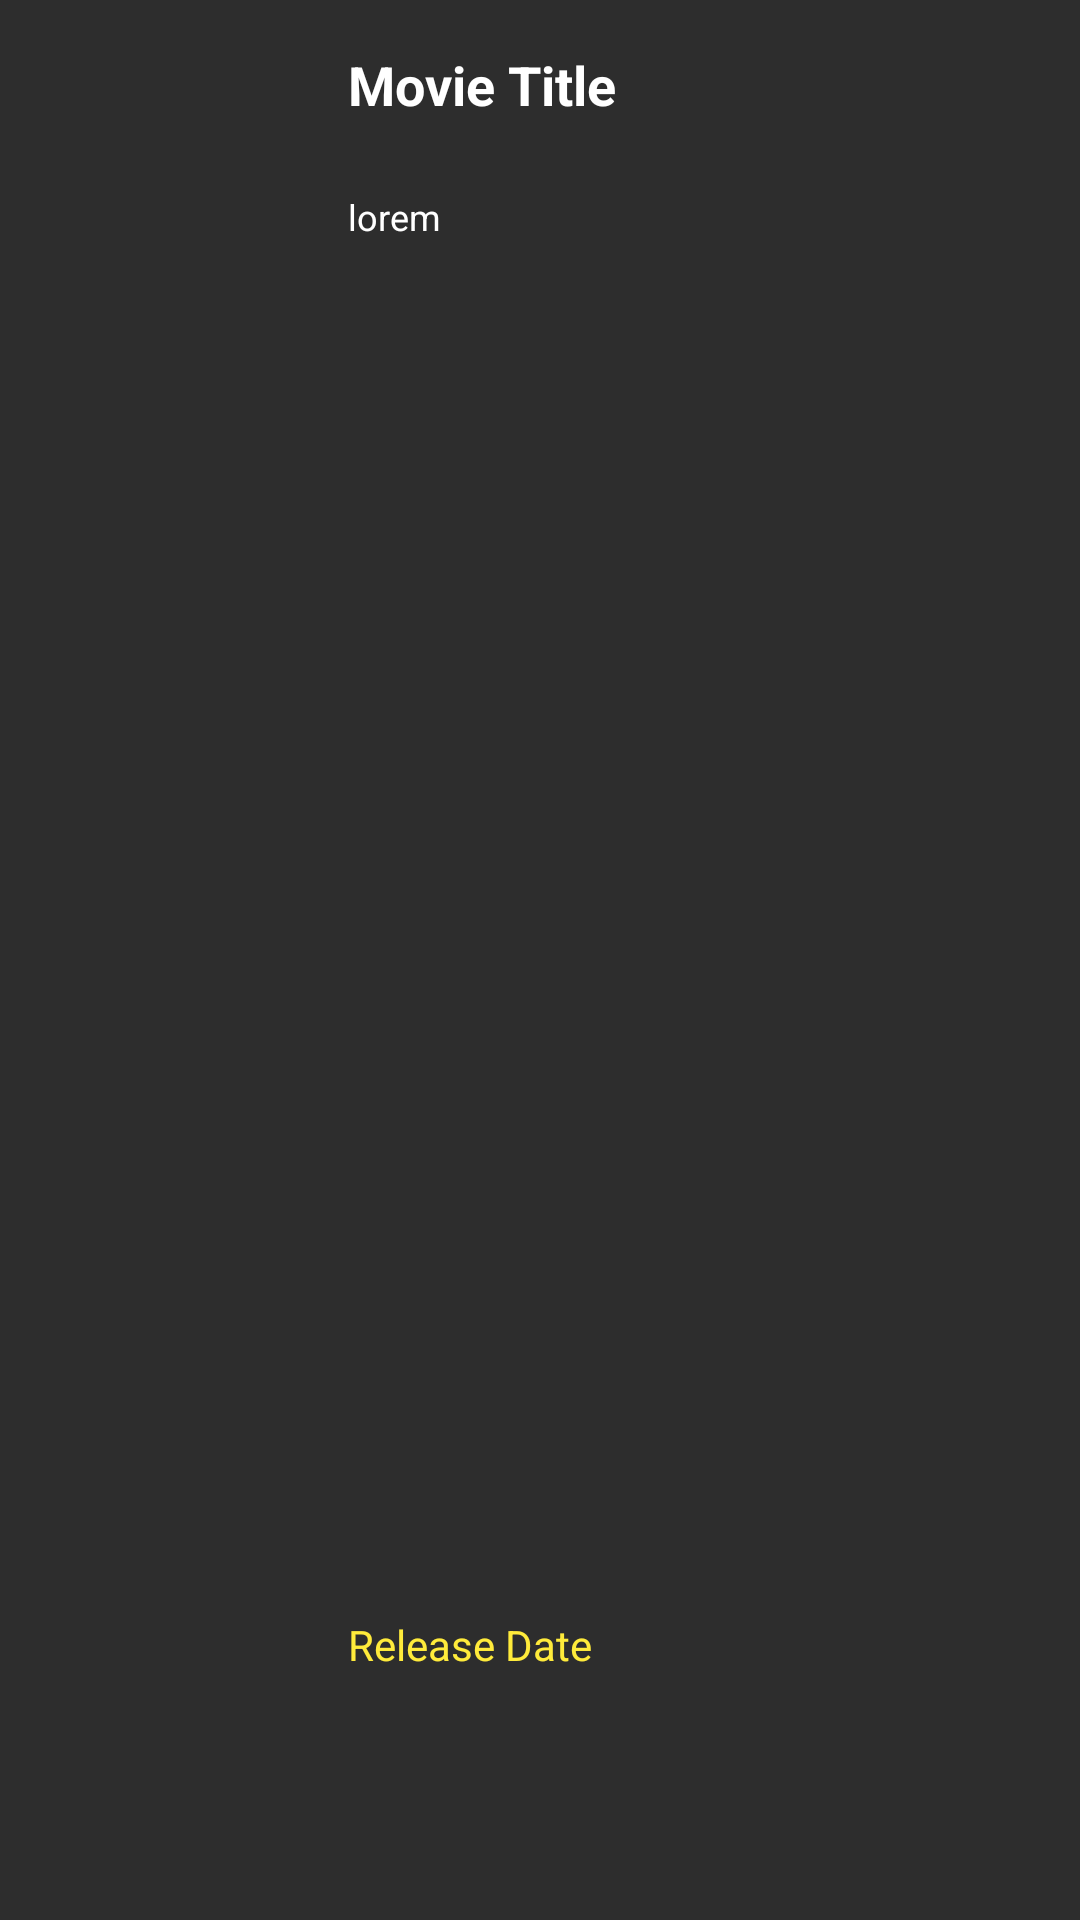

Reconstruct the res/layout file that produces this screen, plus the resources it refers to.
<!-- AndroidManifest.xml: application theme Theme.IssoFeApp -->
<!-- res/layout/movie_item.xml -->
<?xml version="1.0" encoding="utf-8"?>
<androidx.constraintlayout.widget.ConstraintLayout xmlns:android="http://schemas.android.com/apk/res/android"
    xmlns:app="http://schemas.android.com/apk/res-auto"
    xmlns:tools="http://schemas.android.com/tools"
    android:layout_width="match_parent"
    android:layout_height="400px"
    android:layout_marginStart="16dp"
    android:layout_marginLeft="16dp"
    android:layout_marginTop="8dp"
    android:layout_marginEnd="16dp"
    android:layout_marginRight="16dp"
    android:layout_marginBottom="8dp"
    android:background="@color/dark_grey">

    <ImageView
        android:id="@+id/movie_poster"
        android:layout_width="300px"
        android:layout_height="0dp"
        android:scaleType="centerCrop"
        app:layout_constraintBottom_toBottomOf="parent"
        app:layout_constraintStart_toStartOf="parent"
        app:layout_constraintTop_toTopOf="parent"
        tools:srcCompat="@tools:sample/avatars" />

    <TextView
        android:id="@+id/movie_title"
        android:layout_width="230dp"
        android:layout_height="50dp"
        android:layout_marginStart="16dp"
        android:layout_marginLeft="16dp"
        android:layout_marginTop="16dp"
        android:maxLines="2"
        android:text="Movie Title"
        android:textColor="@color/white"
        android:textSize="18sp"
        android:textStyle="bold"
        app:layout_constraintEnd_toEndOf="parent"
        app:layout_constraintHorizontal_bias="0.0"
        app:layout_constraintStart_toEndOf="@+id/movie_poster"
        app:layout_constraintTop_toTopOf="parent" />

    <TextView
        android:id="@+id/movie_body"
        android:layout_width="230dp"
        android:layout_height="50dp"
        android:layout_marginStart="16dp"
        android:layout_marginTop="64dp"
        android:maxLines="2"
        android:text="lorem"
        android:textColor="@color/white"
        android:textSize="12sp"
        app:layout_constraintEnd_toEndOf="parent"
        app:layout_constraintHorizontal_bias="0.0"
        app:layout_constraintStart_toEndOf="@+id/movie_poster"
        app:layout_constraintTop_toTopOf="parent" />

    <TextView
        android:id="@+id/movie_release_date"
        android:layout_width="wrap_content"
        android:layout_height="wrap_content"
        android:layout_marginStart="16dp"
        android:layout_marginLeft="16dp"
        android:layout_marginBottom="8dp"
        android:text="Release Date"
        android:textColor="#FFEB3B"
        app:layout_constraintBottom_toBottomOf="parent"
        app:layout_constraintStart_toEndOf="@+id/movie_poster"
        app:layout_constraintTop_toBottomOf="@+id/movie_title"
        app:layout_constraintVertical_bias="0.864" />
</androidx.constraintlayout.widget.ConstraintLayout>
<!-- resources referenced by this layout -->
<resources>
  <color name="dark_grey">#2D2D2D</color>
  <color name="white">#FFFFFF</color>
  <style name="Theme.IssoFeApp" parent="Theme.MaterialComponents.Light.DarkActionBar">
          
          <item name="colorPrimary">@color/pale_black</item>
          <item name="colorPrimaryVariant">@color/dark_grey</item>
          <item name="colorOnPrimary">@color/white</item>
          
          <item name="colorSecondary">@color/pale_black</item>
          <item name="colorSecondaryVariant">@color/dark_grey</item>
          <item name="colorOnSecondary">@color/white</item>
          
          <item name="android:statusBarColor" tools:targetApi="l">?attr/colorPrimaryVariant</item>
      </style>
  <color name="pale_black">#1D1D1D</color>
</resources>
